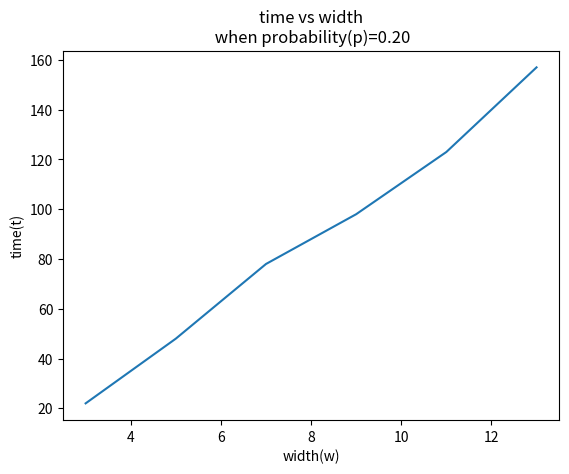

This figure's Python source:
import matplotlib.pyplot as plt

x=[3, 5, 7, 9, 11, 13]
y=[22, 48, 78, 98, 123, 157]
plt.plot(x,y)
plt.xlabel("width(w)")
plt.ylabel("time(t)")
plt.title("time vs width\n when probability(p)=0.20")
plt.show()
